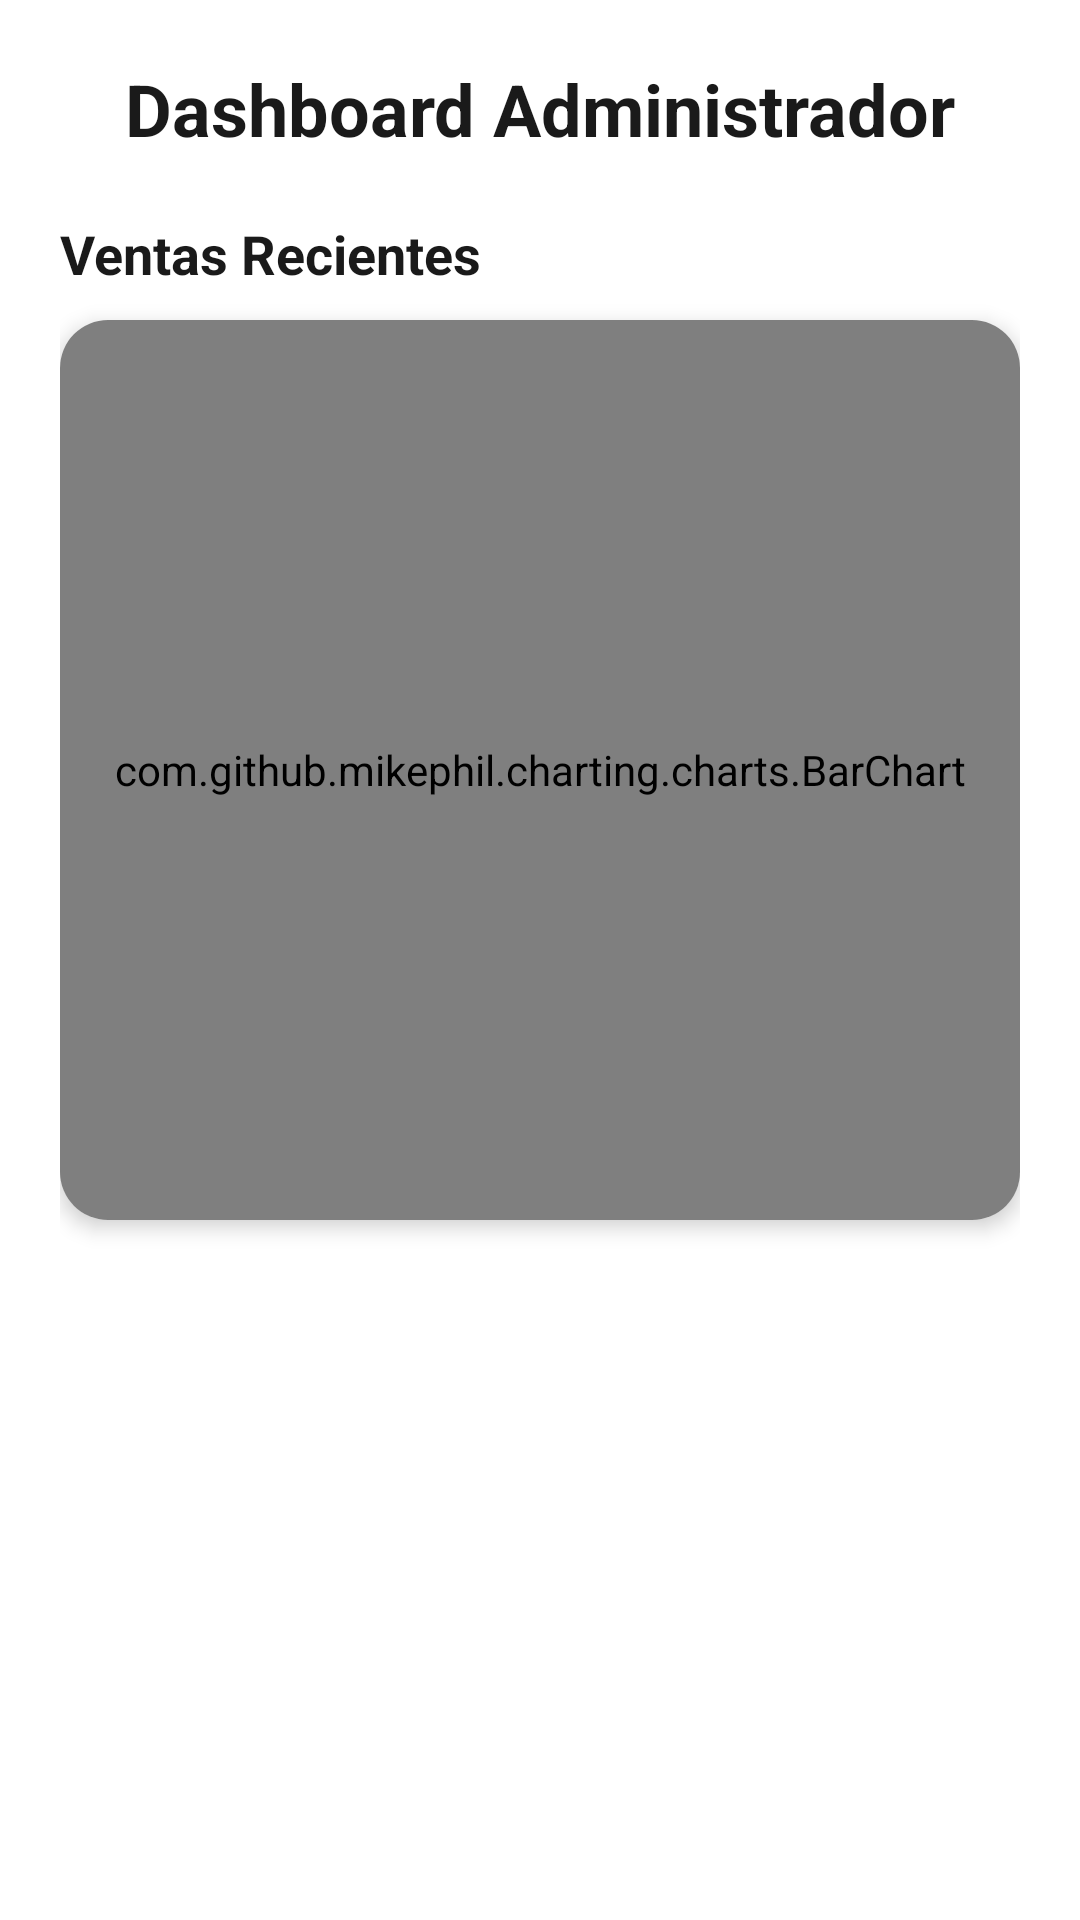

Write the Android layout XML for this screen, with the resource values it uses.
<!-- AndroidManifest.xml: application theme Theme.HappyBox -->
<!-- res/layout/fragment_admin_home.xml -->
<?xml version="1.0" encoding="utf-8"?>
<LinearLayout xmlns:android="http://schemas.android.com/apk/res/android"
    xmlns:app="http://schemas.android.com/apk/res-auto"
    android:layout_width="match_parent"
    android:layout_height="match_parent"
    android:orientation="vertical"
    android:padding="20dp"
    android:background="@color/background_screen">

    <TextView
        android:layout_width="match_parent"
        android:layout_height="wrap_content"
        android:text="Dashboard Administrador"
        android:textSize="24sp"
        android:textStyle="bold"
        android:textColor="@color/text_primary"
        android:layout_marginBottom="20dp"
        android:gravity="center" />

    <TextView
        android:layout_width="match_parent"
        android:layout_height="wrap_content"
        android:text="Ventas Recientes"
        android:textSize="18sp"
        android:textStyle="bold"
        android:textColor="@color/text_primary"
        android:layout_marginBottom="10dp" />

    <androidx.cardview.widget.CardView
        android:layout_width="match_parent"
        android:layout_height="300dp"
        app:cardCornerRadius="16dp"
        app:cardElevation="4dp"
        android:layout_marginBottom="24dp">

        <com.github.mikephil.charting.charts.BarChart
            android:id="@+id/ventasChart"
            android:layout_width="match_parent"
            android:layout_height="match_parent"
            android:padding="10dp" />

    </androidx.cardview.widget.CardView>

</LinearLayout>
<!-- resources referenced by this layout -->
<resources>
  <color name="background_screen">#FFFFFF</color>
  <color name="text_primary">#1A1A1A</color>
  <style name="Theme.HappyBox" parent="Base.Theme.HappyBox" />
  <style name="Base.Theme.HappyBox" parent="Theme.Material3.DayNight.NoActionBar">
          
          
      </style>
</resources>
